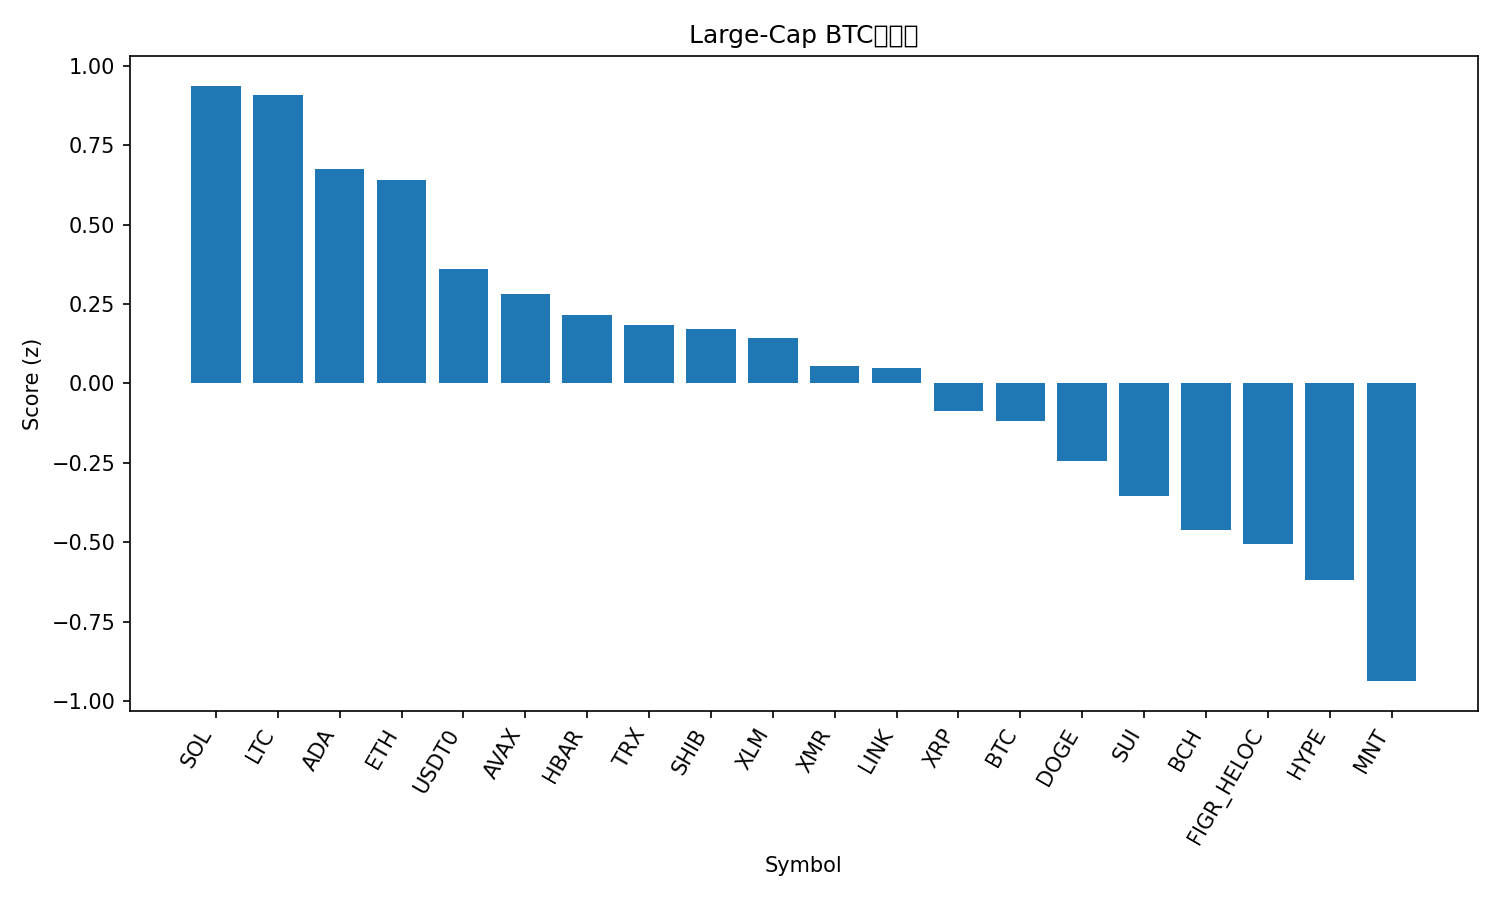

The file beside this chart, header and first rows:
rank, name, symbol, price_btc, price_usd, pct_1h_btc, pct_24h_btc, pct_7d_btc, market_cap_rank, market_cap_usd, volume_usd, score
1, Solana, SOL, 0.001813, 203.6, 0.5082, 1.082, 0.3069, 6, 111499591723, 12577739732, 0.9377
2, Litecoin, LTC, 0.0008739, 98.16, 0.5228, 2.112, -8.854, 31, 7499917345, 1107623484, 0.9077
3, Cardano, ADA, 6.22e-06, 0.6981, 0.5743, -0.01441, -7.346, 11, 25517925317, 1947487560, 0.6755
4, Ethereum, ETH, 0.03669, 4120, 0.3151, 1.158, 0.2334, 2, 497291527391, 60615440820, 0.6422
5, USDT0, USDT0, 8.92e-06, 1.001, 0.1056, 0.8215, 8.563, 30, 7489092842, 722894227, 0.3591
6, Avalanche, AVAX, 0.0002027, 22.76, 0.5033, -0.8567, -12.47, 23, 9704203834, 1144443058, 0.2834
7, Hedera, HBAR, 1.68e-06, 0.1885, 0.1343, 1.759, -6.265, 28, 8016531861, 411090078, 0.2165
8, TRON, TRX, 2.83e-06, 0.3179, 0.1373, 0.3323, 2.343, 10, 30102410314, 1322648667, 0.1855
9, Shiba Inu, SHIB, 9.564e-11, 1.074e-05, 0.1783, 0.7388, -4.136, 32, 6337460318, 250842326, 0.1723
10, Stellar, XLM, 3e-06, 0.337, 0.2269, 0.1439, -4.751, 19, 10789911968, 347493747, 0.1435
11, Monero, XMR, 0.002843, 319.3, -0.4536, 4.894, 8.665, 35, 5890079977, 239300837, 0.05595
12, Chainlink, LINK, 0.0001698, 19.08, 0.1994, -0.04801, -5.297, 15, 13294379701, 1335156751, 0.05004
13, XRP, XRP, 2.226e-05, 2.5, 0.1549, -0.4414, -5.224, 5, 149791183965, 7124183098, -0.08782
14, Bitcoin, BTC, 1.0, 112473, 0.0, 0.0, 0.0, 1, 2242243014801, 89609972565, -0.117
15, Dogecoin, DOGE, 1.81e-06, 0.2038, 0.1163, -0.2187, -10.33, 9, 30868144442, 4214809336, -0.2436
16, Sui, SUI, 2.512e-05, 2.82, -0.0505, 1.074, -11.68, 22, 10260544066, 2048276965, -0.3557
17, Bitcoin Cash, BCH, 0.004763, 535.1, -0.252, 0.9349, 0.01074, 20, 10668802377, 537456057, -0.462
18, Figure Heloc, FIGR_HELOC, 8.83e-06, 0.9918, -0.1082, -1.878, 7.563, 16, 12867655786, 6291501, -0.5043
19, Hyperliquid, HYPE, 0.0003472, 38.99, 0.1672, -3.28, -7.957, 21, 10576884374, 776500058, -0.6197
20, Mantle, MNT, 1.71e-05, 1.92, 0.2282, -5.582, -9.44, 33, 6276320567, 258098898, -0.9373
21, BNB, BNB, 0.01074, 1206, -0.4735, -2.355, 1.856, 4, 167922825909, 7504833405, -1.363
